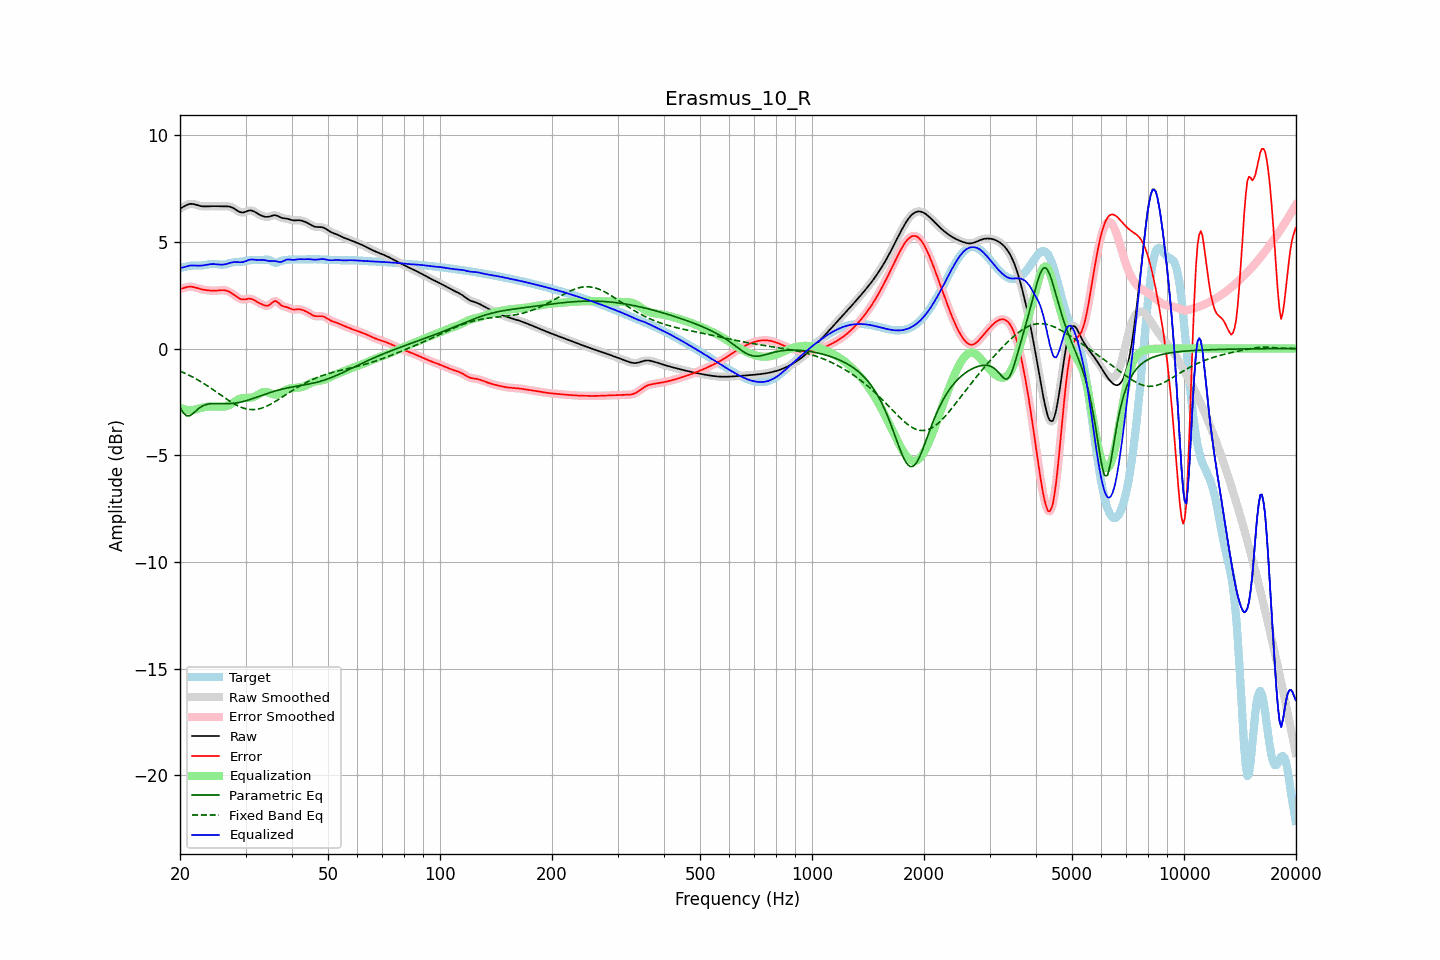

The data file committed next to this chart (first rows):
frequency, raw, error, smoothed, error_smoothed, equalization, parametric_eq, fixed_band_eq, equalized_raw, equalized_smoothed, target
20.00, 6.56, 2.79, 6.56, 2.78, -2.78, -2.76, -1.06, 3.78, 3.78, 3.78
20.20, 6.60, 2.80, 6.60, 2.81, -2.81, -2.88, -1.09, 3.79, 3.79, 3.79
20.40, 6.64, 2.83, 6.64, 2.83, -2.84, -3.01, -1.12, 3.80, 3.81, 3.81
20.61, 6.68, 2.85, 6.68, 2.85, -2.86, -3.08, -1.16, 3.82, 3.82, 3.83
20.81, 6.72, 2.87, 6.72, 2.87, -2.87, -3.15, -1.19, 3.85, 3.85, 3.85
21.02, 6.75, 2.89, 6.75, 2.89, -2.88, -3.15, -1.23, 3.87, 3.87, 3.86
21.23, 6.78, 2.90, 6.77, 2.90, -2.89, -3.15, -1.26, 3.89, 3.89, 3.88
21.44, 6.78, 2.90, 6.78, 2.90, -2.89, -3.10, -1.30, 3.89, 3.89, 3.88
21.66, 6.77, 2.89, 6.78, 2.89, -2.88, -3.05, -1.34, 3.89, 3.89, 3.89
21.87, 6.76, 2.87, 6.76, 2.87, -2.87, -2.98, -1.38, 3.89, 3.89, 3.89
22.09, 6.74, 2.85, 6.74, 2.85, -2.85, -2.91, -1.42, 3.89, 3.89, 3.89
22.31, 6.71, 2.83, 6.72, 2.83, -2.83, -2.85, -1.47, 3.88, 3.88, 3.89
22.54, 6.69, 2.80, 6.69, 2.80, -2.81, -2.79, -1.51, 3.88, 3.88, 3.89
22.76, 6.67, 2.78, 6.67, 2.78, -2.79, -2.74, -1.56, 3.89, 3.89, 3.89
22.99, 6.66, 2.77, 6.66, 2.77, -2.77, -2.69, -1.60, 3.89, 3.89, 3.90
23.22, 6.66, 2.75, 6.66, 2.75, -2.75, -2.66, -1.65, 3.91, 3.91, 3.91
23.45, 6.66, 2.74, 6.66, 2.74, -2.74, -2.63, -1.70, 3.92, 3.92, 3.92
23.69, 6.66, 2.73, 6.66, 2.73, -2.73, -2.61, -1.75, 3.93, 3.93, 3.93
23.92, 6.67, 2.72, 6.67, 2.72, -2.72, -2.60, -1.80, 3.95, 3.95, 3.95
24.16, 6.67, 2.71, 6.67, 2.72, -2.72, -2.59, -1.85, 3.96, 3.95, 3.96
24.40, 6.67, 2.71, 6.67, 2.71, -2.71, -2.58, -1.90, 3.96, 3.96, 3.96
24.65, 6.67, 2.71, 6.67, 2.71, -2.71, -2.58, -1.95, 3.96, 3.96, 3.96
24.89, 6.67, 2.71, 6.67, 2.71, -2.72, -2.58, -2.00, 3.95, 3.95, 3.96
25.14, 6.67, 2.72, 6.67, 2.72, -2.72, -2.58, -2.06, 3.95, 3.95, 3.95
25.39, 6.66, 2.72, 6.67, 2.72, -2.73, -2.58, -2.11, 3.94, 3.94, 3.94
25.65, 6.66, 2.73, 6.66, 2.73, -2.73, -2.58, -2.16, 3.93, 3.93, 3.93
25.91, 6.66, 2.73, 6.66, 2.73, -2.73, -2.59, -2.22, 3.93, 3.93, 3.93
26.16, 6.66, 2.73, 6.66, 2.73, -2.73, -2.59, -2.27, 3.94, 3.94, 3.93
26.43, 6.67, 2.73, 6.67, 2.73, -2.72, -2.59, -2.32, 3.95, 3.95, 3.94
26.69, 6.66, 2.71, 6.67, 2.71, -2.70, -2.59, -2.37, 3.96, 3.97, 3.96
26.96, 6.66, 2.68, 6.66, 2.68, -2.67, -2.59, -2.42, 3.99, 3.99, 3.98
27.23, 6.65, 2.65, 6.65, 2.64, -2.64, -2.58, -2.47, 4.01, 4.01, 4.00
27.50, 6.62, 2.60, 6.62, 2.60, -2.59, -2.58, -2.52, 4.03, 4.03, 4.02
27.77, 6.59, 2.55, 6.59, 2.55, -2.54, -2.57, -2.56, 4.04, 4.04, 4.04
28.05, 6.54, 2.49, 6.54, 2.49, -2.49, -2.56, -2.61, 4.05, 4.05, 4.05
28.33, 6.49, 2.44, 6.49, 2.44, -2.44, -2.55, -2.65, 4.05, 4.05, 4.05
28.62, 6.45, 2.39, 6.45, 2.39, -2.40, -2.54, -2.69, 4.05, 4.05, 4.06
28.90, 6.41, 2.34, 6.41, 2.35, -2.36, -2.52, -2.72, 4.04, 4.05, 4.06
29.19, 6.38, 2.32, 6.38, 2.32, -2.34, -2.51, -2.75, 4.05, 4.05, 4.07
29.48, 6.37, 2.30, 6.38, 2.30, -2.32, -2.49, -2.78, 4.05, 4.06, 4.08
29.78, 6.39, 2.30, 6.39, 2.30, -2.32, -2.47, -2.81, 4.07, 4.07, 4.09
30.08, 6.41, 2.31, 6.42, 2.31, -2.31, -2.45, -2.82, 4.10, 4.10, 4.10
30.38, 6.45, 2.33, 6.44, 2.33, -2.31, -2.43, -2.84, 4.13, 4.13, 4.12
30.68, 6.47, 2.34, 6.47, 2.33, -2.31, -2.40, -2.85, 4.16, 4.15, 4.13
30.99, 6.47, 2.33, 6.47, 2.33, -2.30, -2.38, -2.86, 4.17, 4.17, 4.14
31.30, 6.46, 2.31, 6.46, 2.31, -2.29, -2.35, -2.86, 4.17, 4.17, 4.15
31.61, 6.43, 2.27, 6.43, 2.27, -2.26, -2.33, -2.86, 4.16, 4.16, 4.16
31.93, 6.38, 2.23, 6.38, 2.23, -2.23, -2.30, -2.86, 4.15, 4.15, 4.15
32.24, 6.33, 2.19, 6.34, 2.19, -2.19, -2.27, -2.85, 4.15, 4.15, 4.15
32.57, 6.29, 2.14, 6.29, 2.14, -2.14, -2.25, -2.83, 4.14, 4.15, 4.14
32.89, 6.25, 2.11, 6.25, 2.11, -2.10, -2.22, -2.81, 4.15, 4.15, 4.14
33.22, 6.22, 2.07, 6.22, 2.07, -2.06, -2.19, -2.79, 4.16, 4.15, 4.15
33.55, 6.19, 2.04, 6.19, 2.04, -2.04, -2.17, -2.76, 4.15, 4.15, 4.16
33.89, 6.18, 2.01, 6.18, 2.01, -2.04, -2.14, -2.73, 4.14, 4.14, 4.17
34.23, 6.17, 2.00, 6.17, 2.00, -2.05, -2.11, -2.70, 4.12, 4.12, 4.17
34.57, 6.17, 2.02, 6.18, 2.02, -2.07, -2.09, -2.66, 4.11, 4.11, 4.16
34.92, 6.19, 2.06, 6.20, 2.07, -2.10, -2.06, -2.62, 4.10, 4.10, 4.13
35.27, 6.22, 2.13, 6.22, 2.13, -2.12, -2.04, -2.58, 4.10, 4.10, 4.09
35.62, 6.24, 2.19, 6.24, 2.19, -2.14, -2.02, -2.54, 4.10, 4.10, 4.05
35.97, 6.25, 2.23, 6.25, 2.22, -2.15, -1.99, -2.50, 4.10, 4.09, 4.02
... 635 more rows
